Image classification data set "dataset_processed" (kenah19/ImageProcessingPCB on GitHub). Class labels (6): missing hole, mouse bite, open circuit, short, spur, spurious copper.

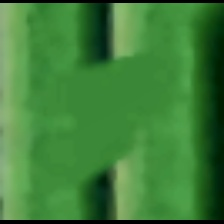
Label: short

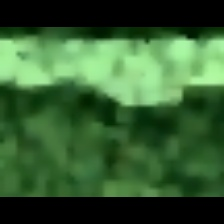
Label: spur

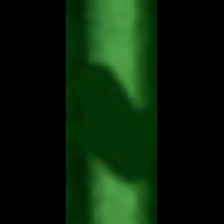
Label: open circuit

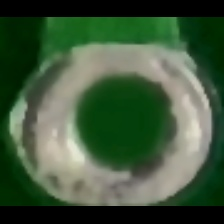
Label: missing hole

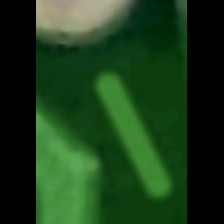
Label: spurious copper

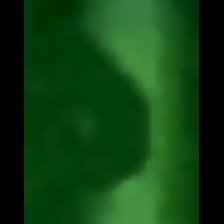
Label: mouse bite
